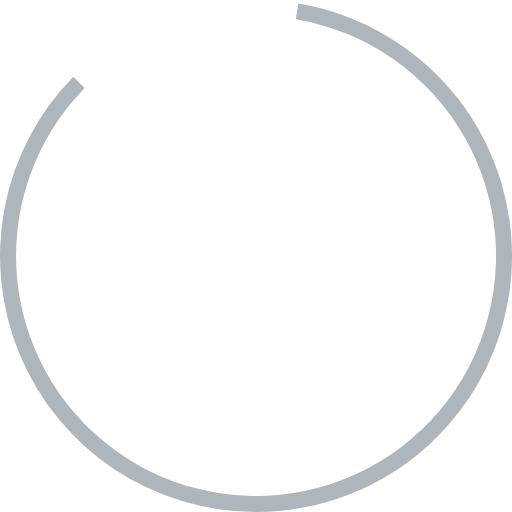
t = 0.00 s
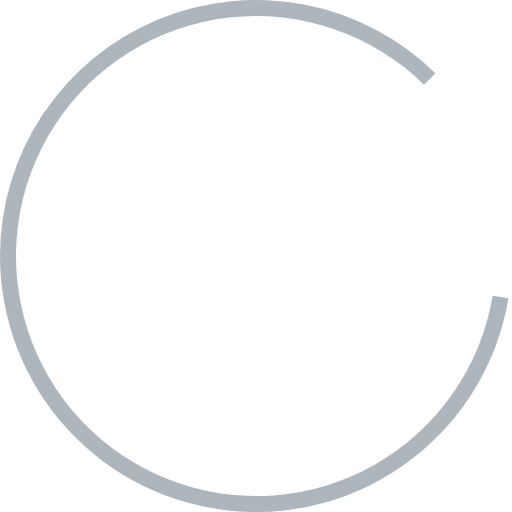
t = 0.45 s
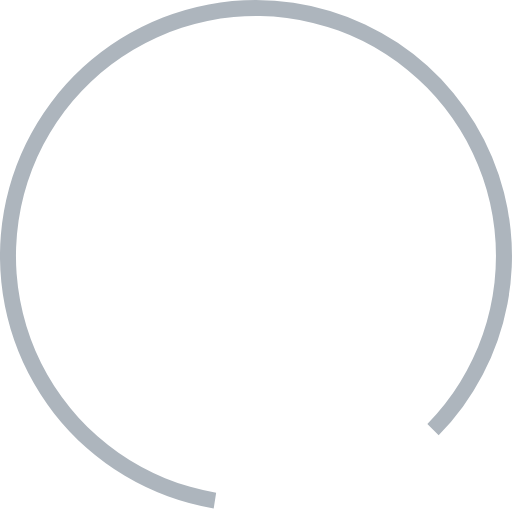
t = 0.90 s
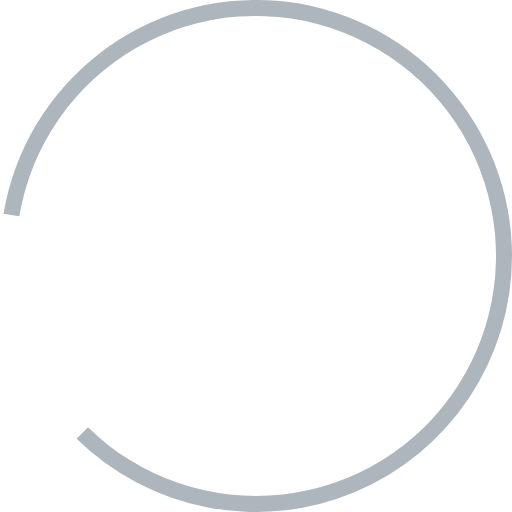
t = 1.35 s

The animated SVG that drew these frames (rendered in a browser with its animation timeline set to each time). Animation: 1 SMIL element (animateTransform=1); one cycle of 1.80 s, repeats indefinitely.

<?xml version="1.0" encoding="UTF-8" standalone="no"?><svg xmlns:svg="http://www.w3.org/2000/svg" xmlns="http://www.w3.org/2000/svg" xmlns:xlink="http://www.w3.org/1999/xlink" version="1.0" width="23px" height="23px" viewBox="0 0 128 128" xml:space="preserve"><g><path d="M64 128A64 64 0 0 1 18.34 19.16L21.16 22a60 60 0 1 0 52.8-17.17l.62-3.95A64 64 0 0 1 64 128z" fill="#adb5bd" fill-opacity="1"/><animateTransform attributeName="transform" type="rotate" from="0 64 64" to="360 64 64" dur="1800ms" repeatCount="indefinite"></animateTransform></g></svg>